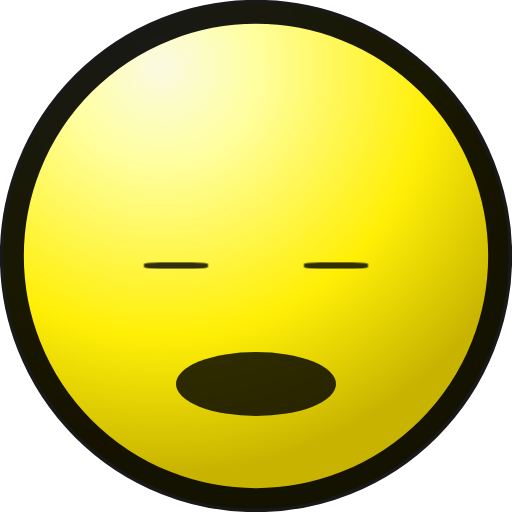
t = 0.00 s
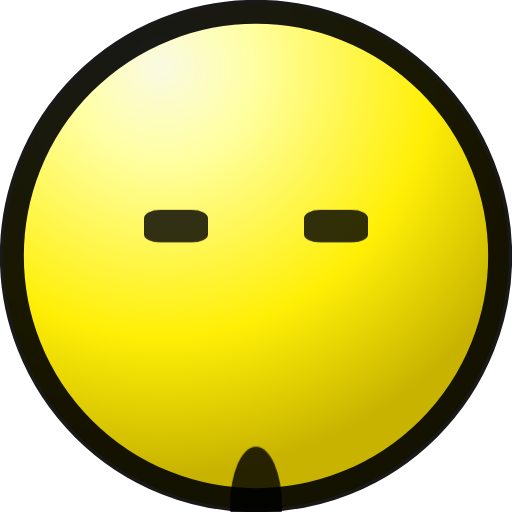
t = 1.23 s
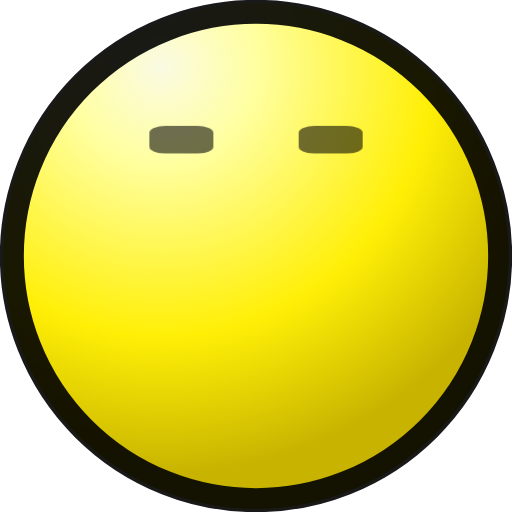
t = 2.46 s
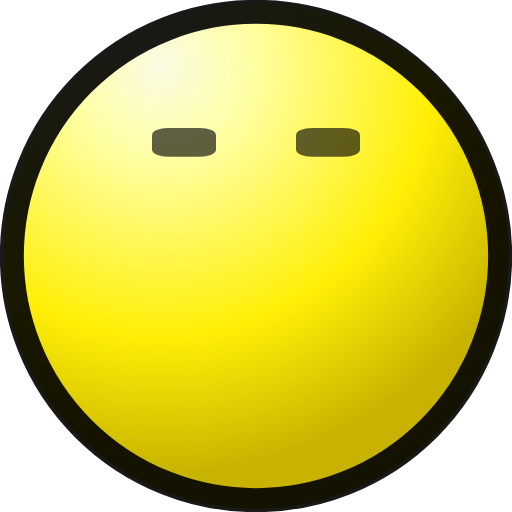
t = 3.70 s
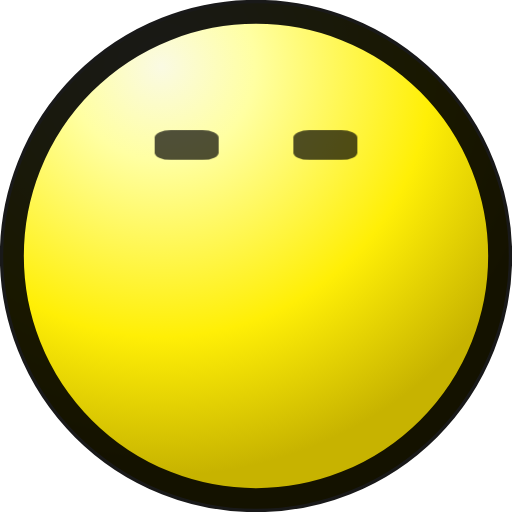
t = 4.93 s
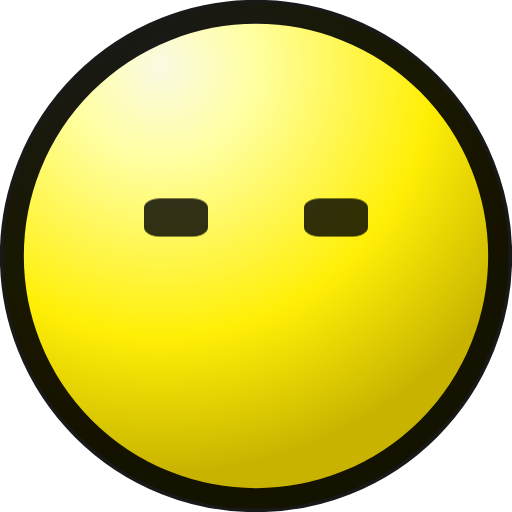
t = 6.16 s

The animated SVG that drew these frames (rendered in a browser with its animation timeline set to each time). Animation: 3 CSS @keyframes rules; one cycle of 7.39 s, repeats indefinitely.

<svg width="16" height="16" viewBox="0 0 16 16" fill="none" xmlns="http://www.w3.org/2000/svg">
  <defs>
    <radialGradient id="grad" cx="0" cy="0" r="1" gradientUnits="userSpaceOnUse" gradientTransform="rotate(59.99 .72 5.4) scale(12.7918)">
      <stop stop-color="#FAFAE3"/>
      <stop offset=".23" stop-color="#FFFFA2"/>
      <stop offset=".66" stop-color="#FFEF06"/>
      <stop offset="1" stop-color="#C7B300"/>
    </radialGradient>
  </defs>

  <style>
    /* Yawn animation based on pixel-perfect frame analysis

       MOUTH TRANSFORMATIONS (ONE element that morphs):
       F0-2:  Center(7.0,11.0), 5×1px  - horizontal line
       F3:    Center(7.0,11.0), 9×1px  - EXPAND horizontally (scaleX 1.8)
       F4:    Center(7.0,11.0), 5×1px  - contract back (scaleX 1.0)
       F5:    Center(7.0,11.5), 1×2px  - CONTRACT + vertical open (scaleX 0.2, scaleY 2.0)
       F6:    Center(7.0,10.0), 3×5px  - UP 1px, wider and taller (scaleX 0.6, scaleY 5.0, translateY -1.07px)
       F7-21: Center(7.0,10.5), 7×6px  - UP 0.5px more, WIDE OPEN (scaleX 1.4, scaleY 6.0, translateY -0.53px)
       F22-28: Center(7-8,11.0), 5-9×5px - closing sequence with oscillation

       EYE TRANSFORMATIONS (separate left/right with horizontal movement):
       Normal: Y=5, distance=5px apart
       F7:     Y=3, distance=4px (move CLOSER: left +0.5px, right -0.5px)
       F8-21:  Alternate:
               - Y=2.0, 5px apart, squint/gray (opacity 0.5)
               - Y=2.7, 4px apart, open/black (opacity 0.9)
    */

    @keyframes yawn-eye-left {
      0% {
        /* F0: Blink */
        transform: translate(0px, 0.5px) scaleY(0.1);
        opacity: 0.9;
      }
      20.3% {
        /* F1-5: normal blinking */
        transform: translate(0px, 0px) scaleY(0.6);
        opacity: 0.9;
      }
      24.1% {
        /* F7: Y=3, move CLOSER together (left eye RIGHT +0.5px), distance=4px */
        transform: translate(0.5px, -2px) scaleY(0.75);
        opacity: 0.9;
      }
      27.6%, 34.5%, 41.4%, 48.3%, 55.2%, 62.1%, 69.0% {
        /* F8,10,12,14,16,18,20: Y=2.0, move APART (0px), distance=5px, SQUINT/gray */
        transform: translate(0px, -3px) scaleY(0.4);
        opacity: 0.5;
      }
      31.0%, 37.9%, 44.8%, 51.7%, 58.6%, 65.5%, 72.4% {
        /* F9,11,13,15,17,19,21: Y=2.7, move CLOSER (+0.5px), distance=4px, OPEN/black */
        transform: translate(0.5px, -2.3px) scaleY(0.5);
        opacity: 0.9;
      }
      76.0% {
        /* F22: returning */
        transform: translate(0px, -1px) scaleY(0.6);
        opacity: 0.9;
      }
      79.3%, 100% {
        /* F23-28: normal */
        transform: translate(0px, 0px) scaleY(0.6);
        opacity: 0.9;
      }
    }

    @keyframes yawn-eye-right {
      0% {
        /* F0: Blink */
        transform: translate(0px, 0.5px) scaleY(0.1);
        opacity: 0.9;
      }
      20.3% {
        /* F1-5: normal blinking */
        transform: translate(0px, 0px) scaleY(0.6);
        opacity: 0.9;
      }
      24.1% {
        /* F7: Y=3, move CLOSER together (right eye LEFT -0.5px), distance=4px */
        transform: translate(-0.5px, -2px) scaleY(0.75);
        opacity: 0.9;
      }
      27.6%, 34.5%, 41.4%, 48.3%, 55.2%, 62.1%, 69.0% {
        /* F8,10,12,14,16,18,20: Y=2.0, move APART (0px), distance=5px, SQUINT/gray */
        transform: translate(0px, -3px) scaleY(0.4);
        opacity: 0.5;
      }
      31.0%, 37.9%, 44.8%, 51.7%, 58.6%, 65.5%, 72.4% {
        /* F9,11,13,15,17,19,21: Y=2.7, move CLOSER (-0.5px), distance=4px, OPEN/black */
        transform: translate(-0.5px, -2.3px) scaleY(0.5);
        opacity: 0.9;
      }
      76.0% {
        /* F22: returning */
        transform: translate(0px, -1px) scaleY(0.6);
        opacity: 0.9;
      }
      79.3%, 100% {
        /* F23-28: normal */
        transform: translate(0px, 0px) scaleY(0.6);
        opacity: 0.9;
      }
    }

    @keyframes yawn-mouth {
      /* Mouth is ONE ellipse that transforms from line → open circle → line */
      0%, 3.4%, 6.9% {
        /* F0-2: Straight line 5×1px at Y=11 */
        transform: translate(0px, 0px) scaleX(1.0) scaleY(1.0);
        opacity: 0.9;
      }
      10.3% {
        /* F3: EXPAND horizontally to 9×1px (scaleX 1.8) */
        transform: translate(0px, 0px) scaleX(1.8) scaleY(1.0);
        opacity: 0.9;
      }
      13.8% {
        /* F4: CONTRACT back to 5×1px */
        transform: translate(0px, 0px) scaleX(1.0) scaleY(1.0);
        opacity: 0.9;
      }
      17.2% {
        /* F5: CONTRACT to 1×2px (scaleX 0.2, scaleY 2.0), center Y=11.5 (down 0.5px) */
        transform: translate(0px, 0.5px) scaleX(0.2) scaleY(2.0);
        opacity: 0.9;
      }
      20.7% {
        /* F6: Open upward 3×5px, center Y=10.0 (UP 1px from initial Y=11) */
        transform: translate(0px, -1.07px) scaleX(0.6) scaleY(5.0);
        opacity: 0.9;
      }
      24.1% {
        /* F7: WIDE OPEN 7×6px, center Y=10.5 (UP 0.5px from initial Y=11) */
        transform: translate(0px, -0.53px) scaleX(1.4) scaleY(6.0);
        opacity: 0.9;
      }
      27.6%, 34.5%, 41.4%, 48.3%, 55.2%, 62.1%, 69.0% {
        /* F8,10,12,14,16,18,20: Wide open, LIGHTER/gray during trembling */
        transform: translate(0px, -0.53px) scaleX(1.4) scaleY(6.0);
        opacity: 0.6;
      }
      31.0%, 37.9%, 44.8%, 51.7%, 58.6%, 65.5%, 72.4% {
        /* F9,11,13,15,17,19,21: Wide open, DARKER/black during trembling */
        transform: translate(0px, -0.53px) scaleX(1.4) scaleY(6.0);
        opacity: 0.9;
      }
      76.0% {
        /* F22: Closing, 9×5px at Y=11 */
        transform: translate(0px, 0px) scaleX(1.8) scaleY(5.0);
        opacity: 0.9;
      }
      79.3% {
        /* F23: Small 5×5px */
        transform: translate(0px, 0px) scaleX(1.0) scaleY(5.0);
        opacity: 0.9;
      }
      82.8% {
        /* F24: 6×5px */
        transform: translate(0px, 0px) scaleX(1.2) scaleY(5.0);
        opacity: 0.9;
      }
      86.2% {
        /* F25: 5×5px */
        transform: translate(0px, 0px) scaleX(1.0) scaleY(5.0);
        opacity: 0.9;
      }
      89.7% {
        /* F26: 6×5px */
        transform: translate(0px, 0px) scaleX(1.2) scaleY(5.0);
        opacity: 0.9;
      }
      93.1% {
        /* F27: 5×5px */
        transform: translate(0px, 0px) scaleX(1.0) scaleY(5.0);
        opacity: 0.9;
      }
      96.6%, 100% {
        /* F28: Back to line 5×1px */
        transform: translate(0px, 0px) scaleX(1.0) scaleY(1.0);
        opacity: 0.9;
      }
    }

    .eye-left {
      animation: yawn-eye-left 7.39s linear infinite;
      transform-origin: center;
    }

    .eye-right {
      animation: yawn-eye-right 7.39s linear infinite;
      transform-origin: center;
    }

    .mouth {
      animation: yawn-mouth 7.39s linear infinite;
      transform-origin: center;
    }

    @media (prefers-reduced-motion: reduce) {
      .eye-left,
      .eye-right,
      .mouth {
        animation: none !important;
        transform: none !important;
        opacity: 1 !important;
      }
    }
  </style>

  <!-- Face outline -->
  <circle cx="8" cy="8" r="7.9" fill="url(#grad)"/>
  <circle cx="8" cy="8" r="7.63" stroke="#000" stroke-opacity=".9" stroke-width=".75"/>

  <!-- Left eye (animated separately for horizontal movement) -->
  <rect class="eye-left" x="4.5" y="5" width="2" height="2" rx=".5" fill="#000" fill-opacity=".9"/>

  <!-- Right eye (animated separately for horizontal movement) -->
  <rect class="eye-right" x="9.5" y="5" width="2" height="2" rx=".5" fill="#000" fill-opacity=".9"/>

  <!-- Mouth - ONE ellipse that morphs from line to open mouth -->
  <!-- Original: center Y=11 in 15px space = 4px below face center (Y=7) -->
  <!-- SVG: 4px below face center (Y=8) = Y=12 -->
  <!-- Width: 5px → rx=2.5; Height: 1px → ry=1.0 (increased for visibility) -->
  <ellipse class="mouth" cx="8" cy="12" rx="2.5" ry="1.0" fill="#000" fill-opacity=".9"/>
</svg>
